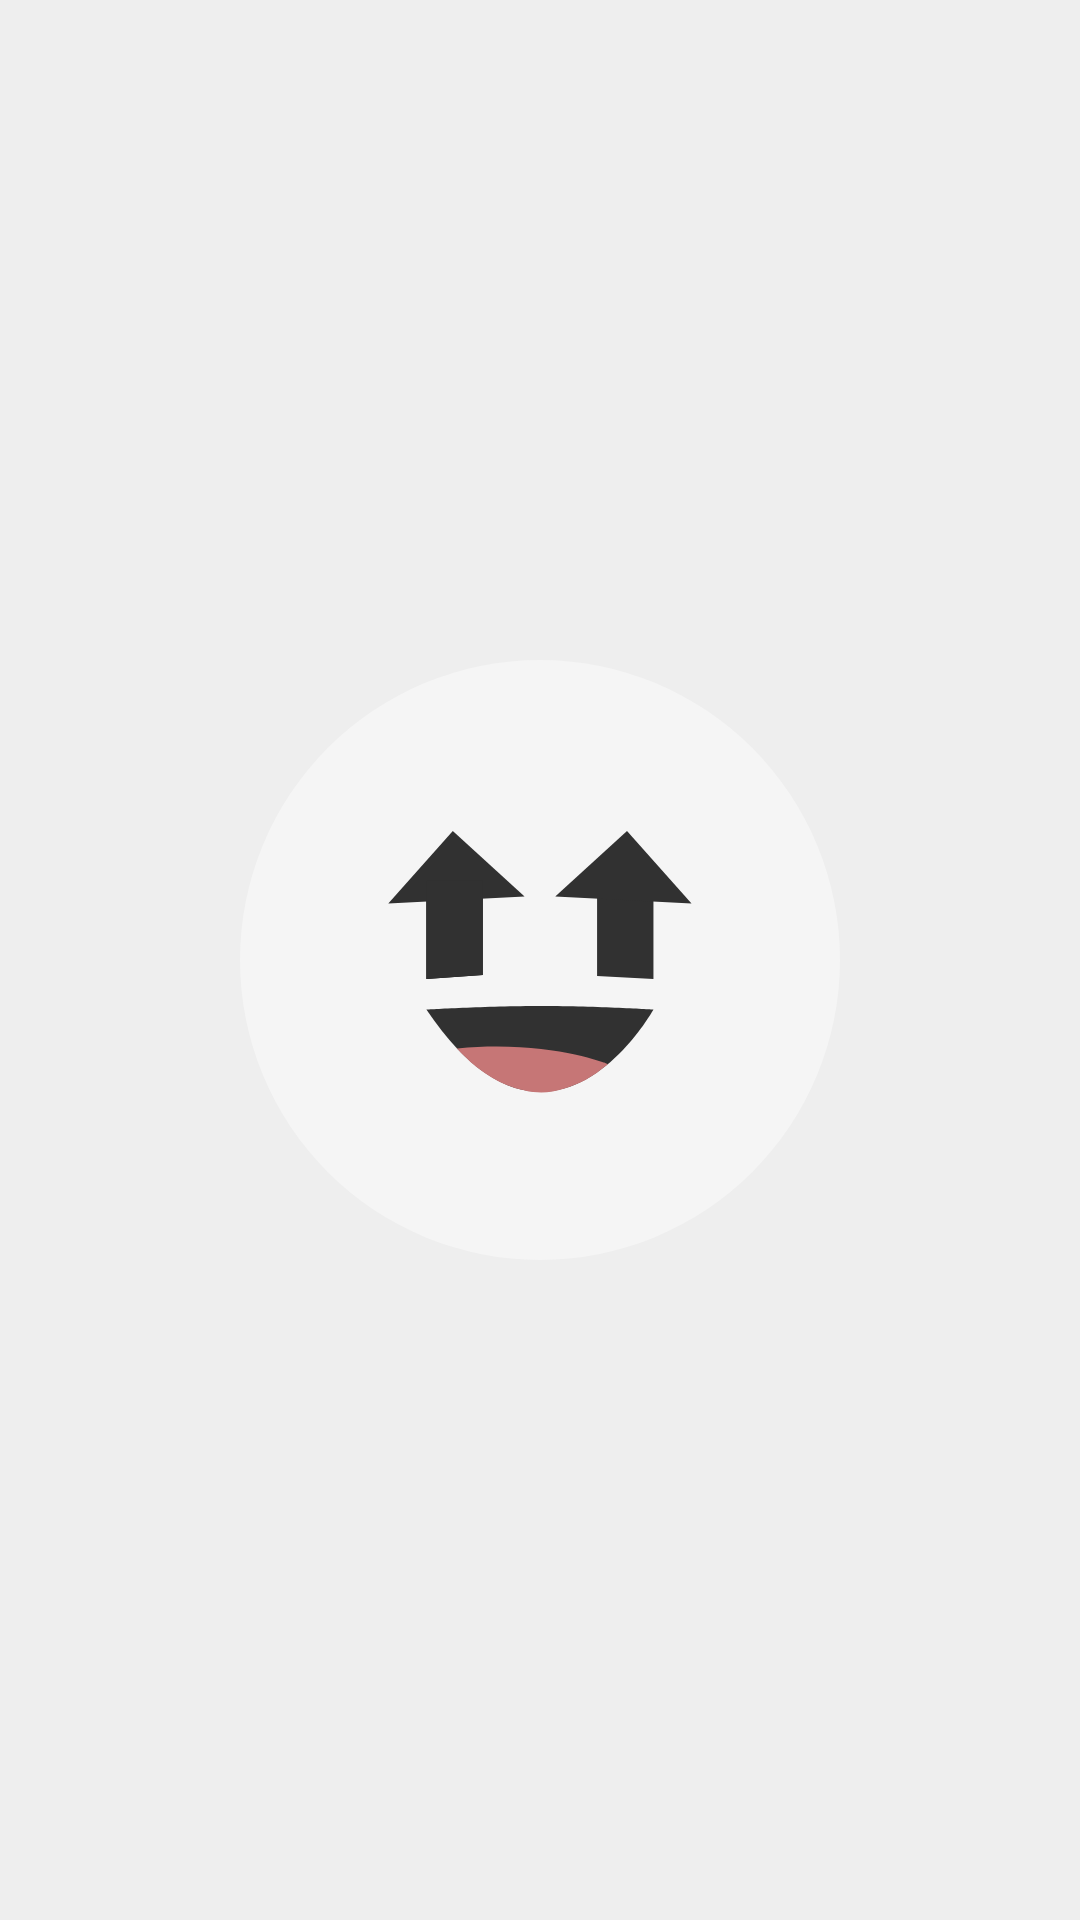

Android layout source for this screen:
<!-- AndroidManifest.xml: activity theme AppTheme.Launcher -->
<!-- res/layout/activity_main.xml -->
<?xml version="1.0" encoding="utf-8"?>
<FrameLayout xmlns:android="http://schemas.android.com/apk/res/android"
    xmlns:app="http://schemas.android.com/apk/res-auto"
    xmlns:tools="http://schemas.android.com/tools"
    tools:context=".view.activity.MainActivity"
    android:layout_width="match_parent"
    android:layout_height="match_parent"
    android:id="@+id/fragment_container"
    android:fitsSystemWindows="false"/>
<!-- resources referenced by this layout -->
<resources>
  <style name="AppTheme.Launcher">
          <item name="android:windowBackground">@drawable/launcher_splash</item>
          <item name="android:statusBarColor">@color/colorPrimaryDark</item>
      </style>
  <!-- drawable launcher_splash (drawable) -->
  <?xml version="1.0" encoding="utf-8"?>
  <layer-list xmlns:android="http://schemas.android.com/apk/res/android">
  
      
      <item
          android:drawable="@color/colorPrimary"/>
  
      
      <item
          android:width="200dp"
          android:height="200dp"
          android:gravity="center"
          android:drawable="@drawable/ic_launcher_foreground_round_gray">
      </item>
  
  </layer-list>
  <color name="colorPrimaryDark">#E3E3E3</color>
  <color name="colorPrimary">#EEEEEE</color>
  <!-- drawable ic_launcher_foreground_round_gray (drawable) -->
  <vector android:height="200dp" android:viewportHeight="1400"
      android:viewportWidth="1400" android:width="200dp" xmlns:android="http://schemas.android.com/apk/res/android">
      <path android:fillColor="#f5f5f5" android:pathData="M700,700m-700,0a700,700 0,1 1,1400 0a700,700 0,1 1,-1400 0"/>
      <path android:fillColor="#313131" android:pathData="M434.88,815.75c290.32,432.39 529.82,0 529.82,0s-128.21,-8.43 -260.66,-8.43S434.88,815.75 434.88,815.75Z"/>
      <path android:fillColor="#c67676" android:pathData="M507.31,906.26c203.42,-20.12 342.52,33.19 342.52,33.19l8.46,3.81a343.1,343.1 0,0 1,-51.18 36.31c-46.72,23.38 -91.06,37.14 -142.85,24.84 -4.38,-1.08 -8.93,-1.2 -27.61,-7.38a252.55,252.55 0,0 1,-23.88 -9.53c-8.7,-3.56 -56.1,-28.59 -87.5,-61.68C496.07,897.35 507.31,906.26 507.31,906.26Z"/>
      <path android:fillColor="#313131" android:pathData="M833.19,513.95h131.5L964.69,744.23l-131.5,-6.97Z"/>
      <path android:fillColor="#313131" android:pathData="M903.01,398.92 L735.58,551.56L1053.56,568.23Z"/>
      <path android:fillColor="#FF000000" android:pathData="M434.87,513.95h131.5L566.37,734.89l-131.5,9.34Z"/>
      <path android:fillColor="#313131" android:pathData="M496.56,398.92 L346,568.23L663.98,551.56Z"/>
      <path android:fillColor="#313131" android:pathData="M434.87,513.95h131.5L566.37,734.89l-131.5,9.34Z"/>
  </vector>
</resources>
